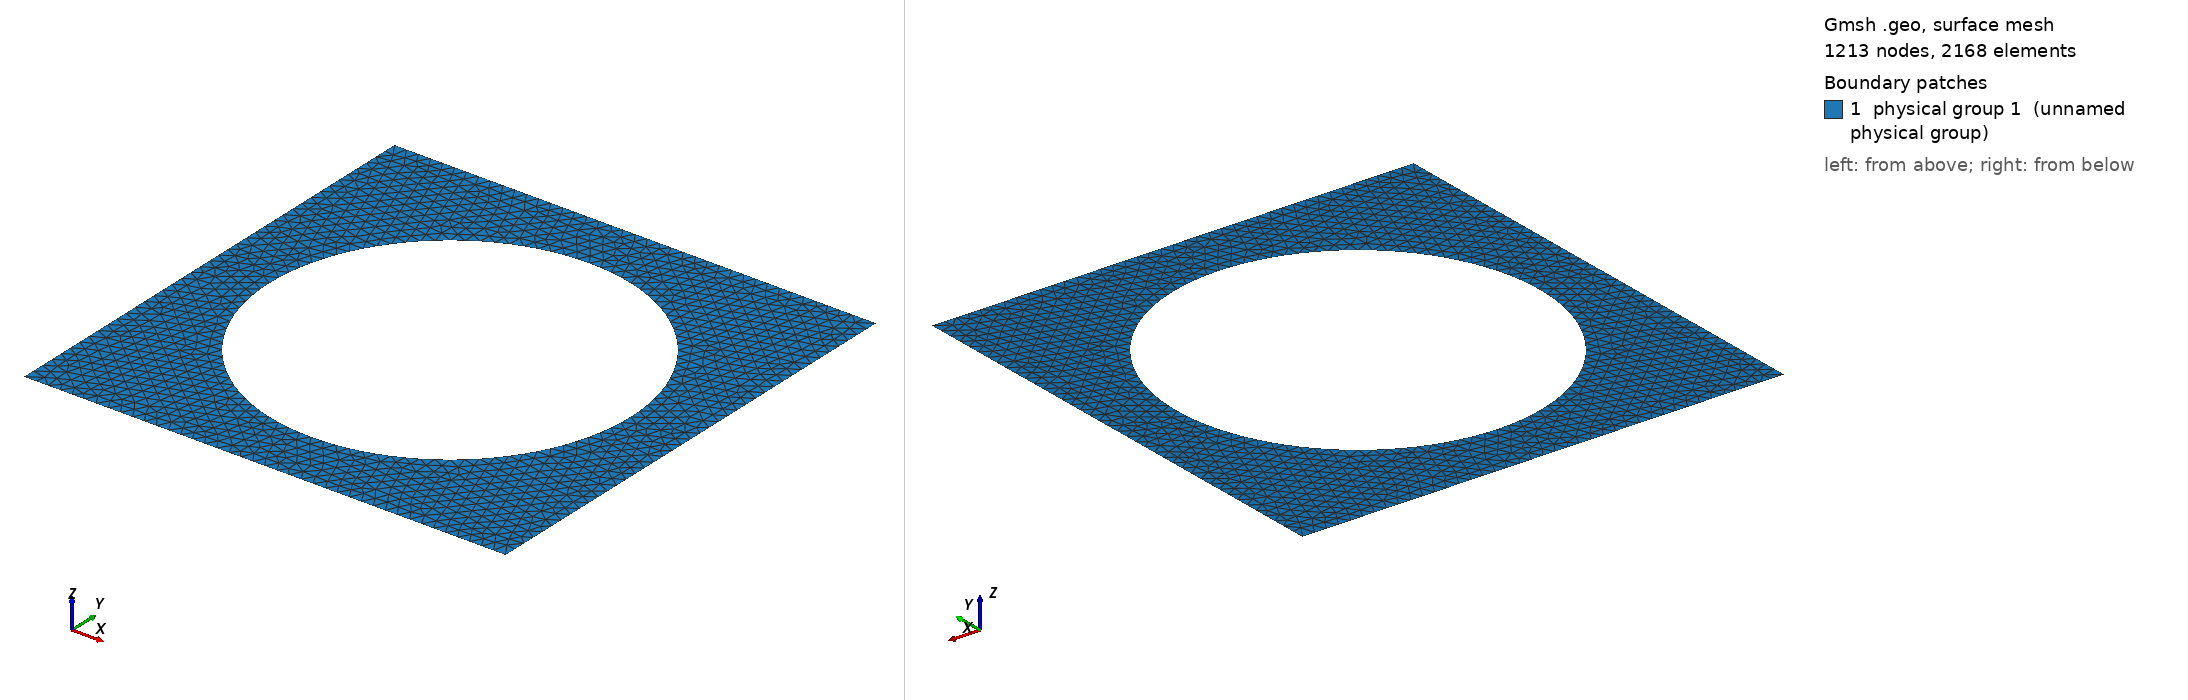

Gmsh geometry script, surface-meshed: 1213 nodes, 2168 surface elements. Boundary patches (legend numbers): 1 physical group 1 (unnamed physical group). Left view from above one corner, right view from below the opposite corner. Legend entries are the model's physical surfaces. The drawing asked Gmsh for element sizes between 1% and 20% of the model's largest extent; the script's own settings can give other sizes.

=== circle-in-square.geo (drawn) ===
Point(1) = {0, 0, 0, 0.05};
Point(2) = {-0.75, 0, 0, 0.05};
Point(3) = {0.75, 0, 0, 0.05};
Point(4) = {-1, -1, 0, 0.05};
Point(5) = {1, -1, 0, 0.05};
Point(6) = {1, 1, 0, 0.05};
Point(7) = {-1, 1, 0, 0.05};
Circle(1) = {2, 1, 3};
Circle(2) = {3, 1, 2};
Line(3) = {7, 4};
Line(4) = {4, 5};
Line(5) = {5, 6};
Line(6) = {6, 7};
Line Loop(7) = {3, 4, 5, 6};
Line Loop(8) = {2, 1};
Plane Surface(9) = {7, 8};
Physical Line(10) = {2, 1};
Physical Line(11) = {3};
Physical Line(12) = {5};
Physical Line(13) = {4};
Physical Line(14) = {6};
Physical Surface(1) = {9};
